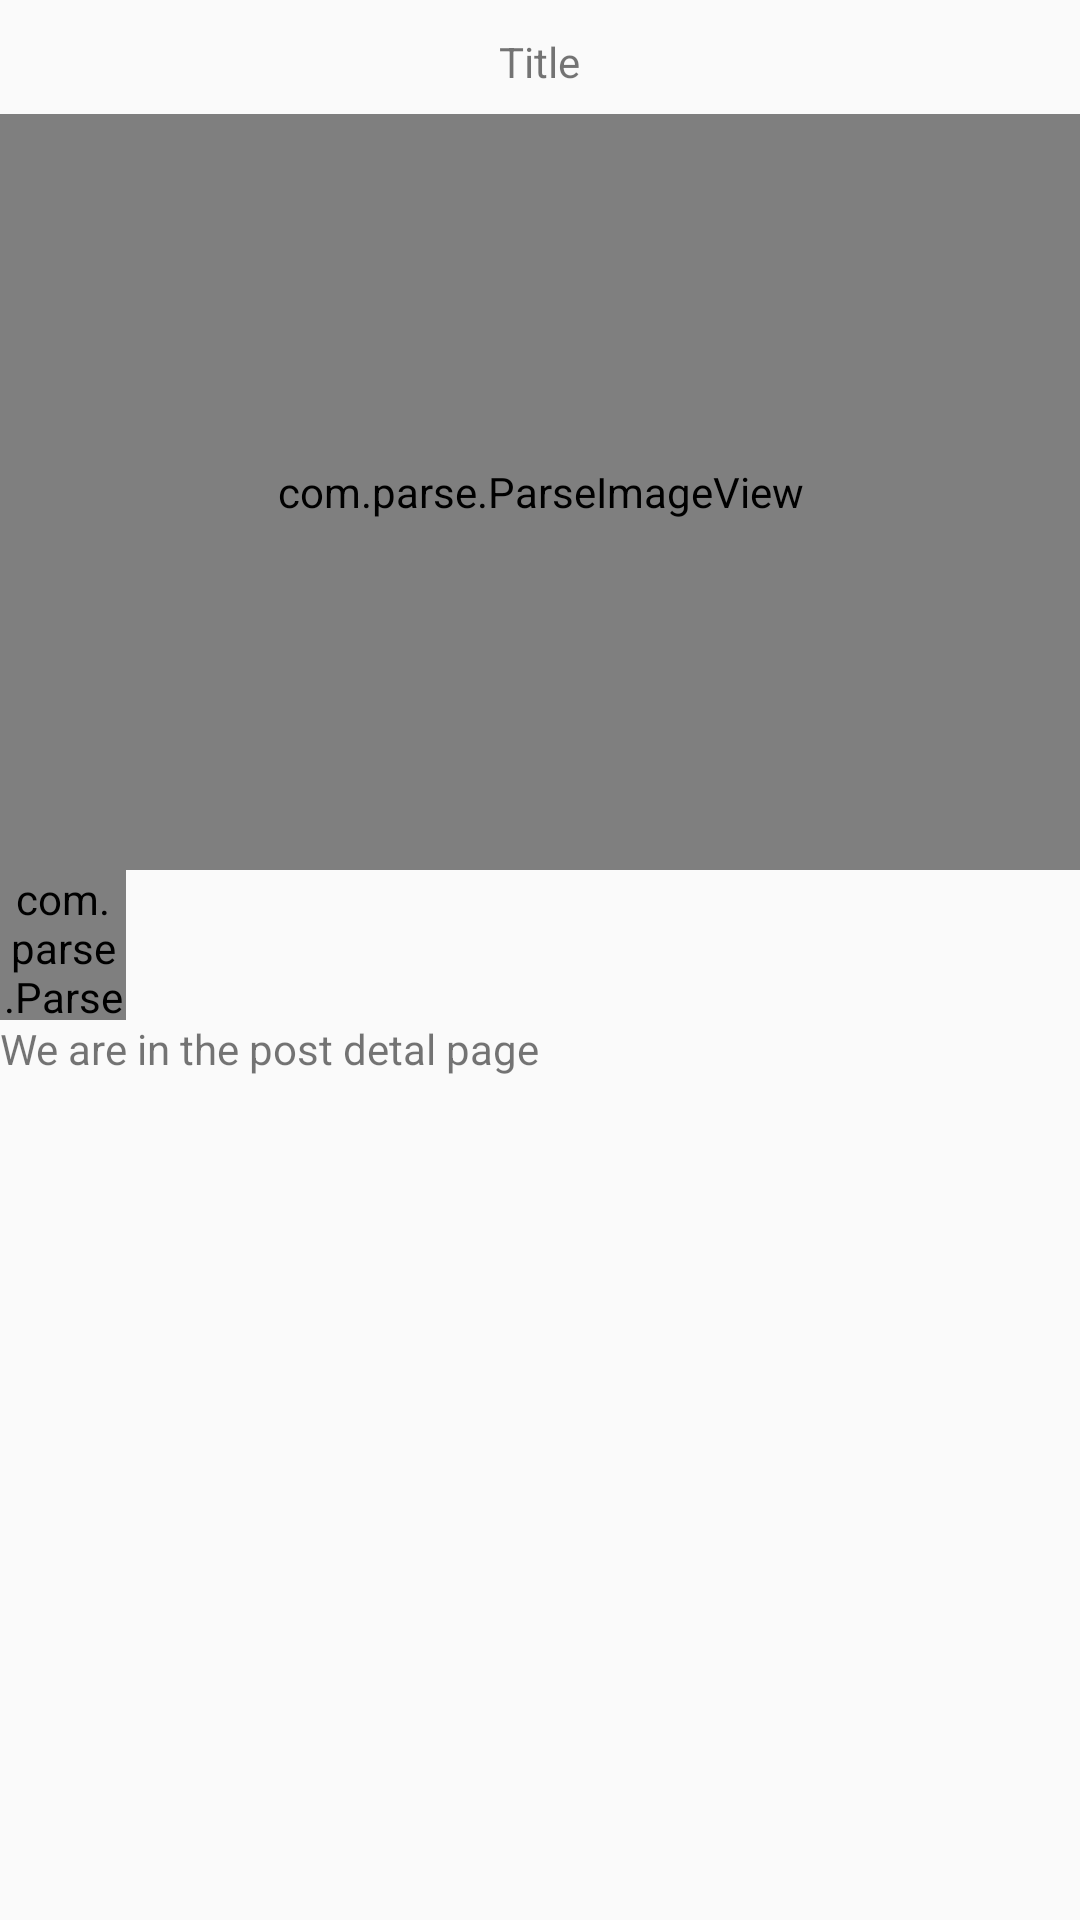

Reconstruct the res/layout file that produces this screen, plus the resources it refers to.
<!-- AndroidManifest.xml: application theme AppTheme -->
<!-- res/layout/activity_post.xml -->
<?xml version="1.0" encoding="utf-8"?>
<RelativeLayout xmlns:android="http://schemas.android.com/apk/res/android"
    xmlns:app="http://schemas.android.com/apk/res-auto"
    xmlns:tools="http://schemas.android.com/tools"
    android:layout_width="match_parent"
    android:layout_height="match_parent"
    tools:context=".PostActivity">

    <TextView
        android:id="@+id/tvMessage"
        android:layout_width="wrap_content"
        android:layout_height="wrap_content"
        android:layout_alignParentStart="true"
        android:layout_below="@+id/ivKudos"
        android:text="We are in the post detal page" />

    <com.parse.ParseImageView
        android:id="@+id/ivPostImage"
        android:layout_width="match_parent"
        android:layout_height="252dp"
        android:transitionName="postPicTransition"
        android:layout_alignParentStart="true"
        android:layout_alignParentTop="true"
        android:layout_marginTop="38dp" />


    <com.parse.ParseImageView
        android:id="@+id/ivKudos"
        android:layout_width="42dp"
        android:layout_height="50dp"
        android:layout_alignParentStart="true"
        android:layout_below="@+id/ivPostImage"
        android:src="@android:drawable/btn_star" />

    <TextView
        android:id="@+id/tvTitle"
        android:layout_width="wrap_content"
        android:layout_height="wrap_content"
        android:layout_alignParentTop="true"
        android:layout_centerHorizontal="true"
        android:layout_marginTop="11dp"
        android:transitionName="titleTransition"
        android:text="Title" />

</RelativeLayout>
<!-- resources referenced by this layout -->
<resources>
  <style name="AppTheme" parent="Theme.AppCompat.Light.DarkActionBar">
          
          <item name="colorPrimary">@color/colorPrimary</item>
          <item name="colorPrimaryDark">@color/colorPrimaryDark</item>
          <item name="colorAccent">@color/colorAccent</item>
          <item name="android:windowIsTranslucent">true</item>
          <item name="android:windowContentTransitions">true</item>
      </style>
  <!-- not gathered from this repository: default colours our renderer supplied (Android Studio template values) -->
  <color name="colorPrimary">#FF6200EE</color>
  <color name="colorPrimaryDark">#FF3700B3</color>
  <color name="colorAccent">#FF03DAC5</color>
</resources>
